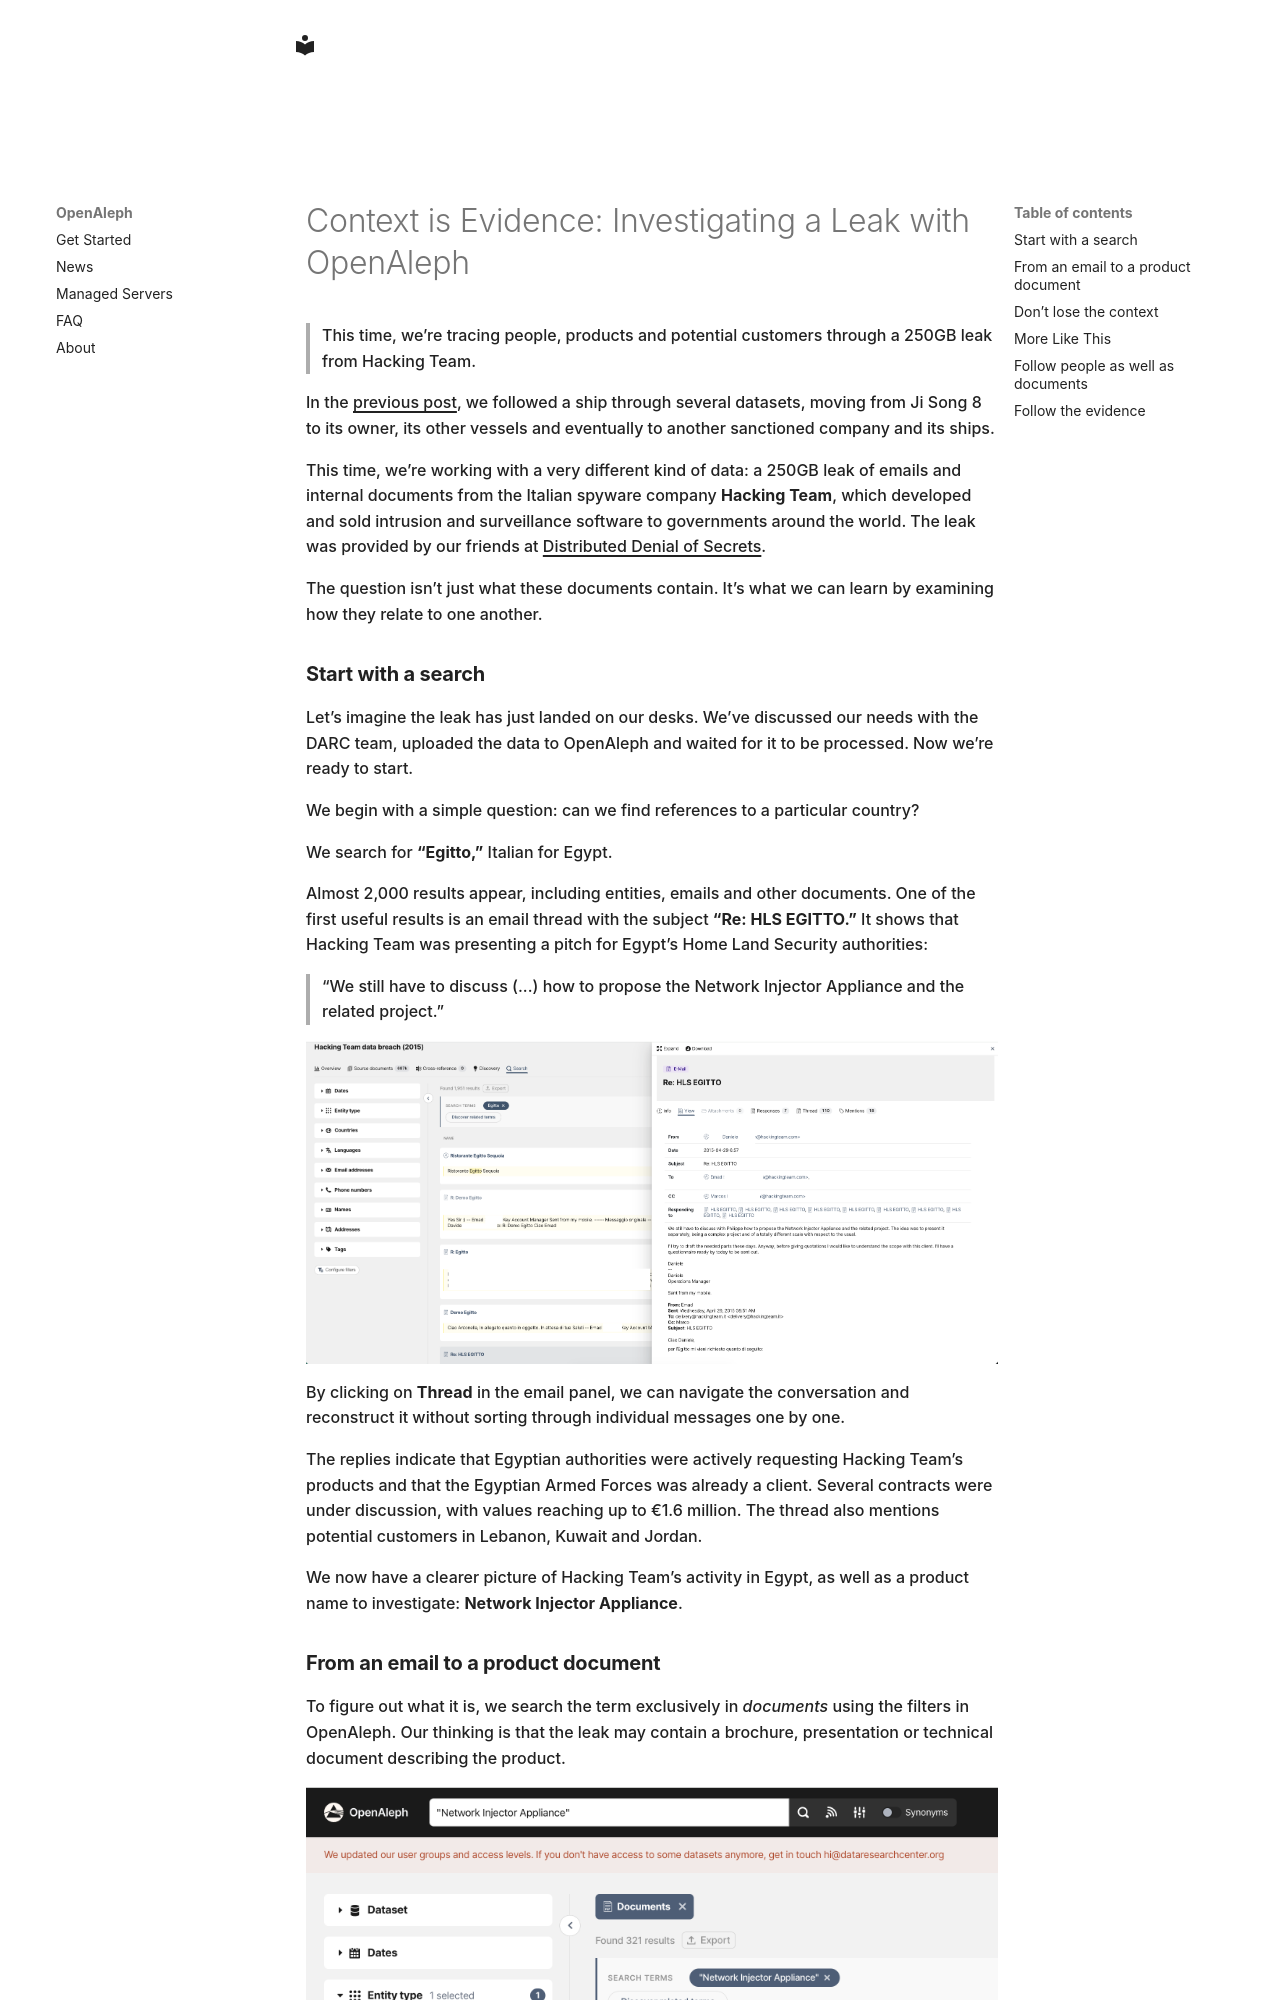

repository: openaleph/openaleph.org · page: blog/posts/2026-09-17_OpenAleph_Series_2/index.html · generator: mkdocs

---
date: 2026-09-17
---

# Context is Evidence: Investigating a Leak with OpenAleph

> This time, we’re tracing people, products and potential customers through a 250GB leak from Hacking Team.

<!-- more -->

In the [previous post](https://openaleph.org/blog/2026/exploring-openaleph-a-practical-guide-to-investigations/), we followed a ship through several datasets, moving from Ji Song 8 to its owner, its other vessels and eventually to another sanctioned company and its ships.

This time, we’re working with a very different kind of data: a 250GB leak of emails and internal documents from the Italian spyware company **Hacking Team**, which developed and sold intrusion and surveillance software to governments around the world. The leak was provided by our friends at [Distributed Denial of Secrets](https://ddosecrets.org/article/hacking-team).

The question isn’t just what these documents contain. It’s what we can learn by examining how they relate to one another.
